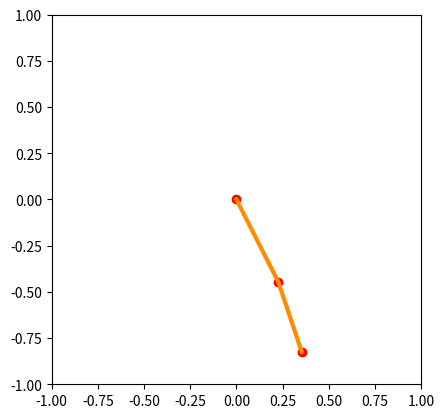

This chart was generated by the following Python code:
import numpy as np
import matplotlib.pyplot as plt
import matplotlib.animation as animation


class Plot:
    def __init__(self):
        self.fig, self.ax = plt.subplots()
        self.ax.set_xlim([-1, 1])
        self.ax.set_ylim([-1, 1])
        self.ax.set_aspect('equal')
        self.line, = self.ax.plot([], [], c='darkorange', linewidth=3)
        self.scatter = self.ax.scatter([], [], c='r')

    def update_robot(self, state, hip_len, knee_len):
        hip_angle, knee_angle = state
        
        # Rotation matrices for hip and knee
        hip_rot_mat = np.array([[np.cos(hip_angle), -np.sin(hip_angle)],
                                [np.sin(hip_angle),  np.cos(hip_angle)]])
        
        knee_rot_mat = np.array([[np.cos(knee_angle), -np.sin(knee_angle)],
                                 [np.sin(knee_angle),  np.cos(knee_angle)]])
        
        # Compute joint positions
        hip_loc = hip_rot_mat @ np.array([0., -hip_len])
        knee_loc = hip_loc + knee_rot_mat @ np.array([0., -knee_len])

        # Update plot elements
        self.line.set_data([0, hip_loc[0], knee_loc[0]], [0, hip_loc[1], knee_loc[1]])
        self.scatter.set_offsets([[0, 0], hip_loc, knee_loc])
        return self.line, self.scatter


class Quadruped:
    def __init__(self):
        self.plot = Plot()
        self.HIP_LEN = 0.5
        self.KNEE_LEN = 0.4
        self.time = 0

    def update(self, frame):
        self.time += 0.05  # Simulate time progression
        hip_angle = 0.8 * np.sin(2 * np.pi * self.time)  # Oscillating hip
        knee_angle = 0.4 * np.cos(2 * np.pi * self.time)  # Oscillating knee
        return self.plot.update_robot((hip_angle, knee_angle), self.HIP_LEN, self.KNEE_LEN)


if __name__ == "__main__":
    quadruped = Quadruped()
    ani = animation.FuncAnimation(quadruped.plot.fig, quadruped.update, frames=10, interval=50, blit=True)
    plt.show()
